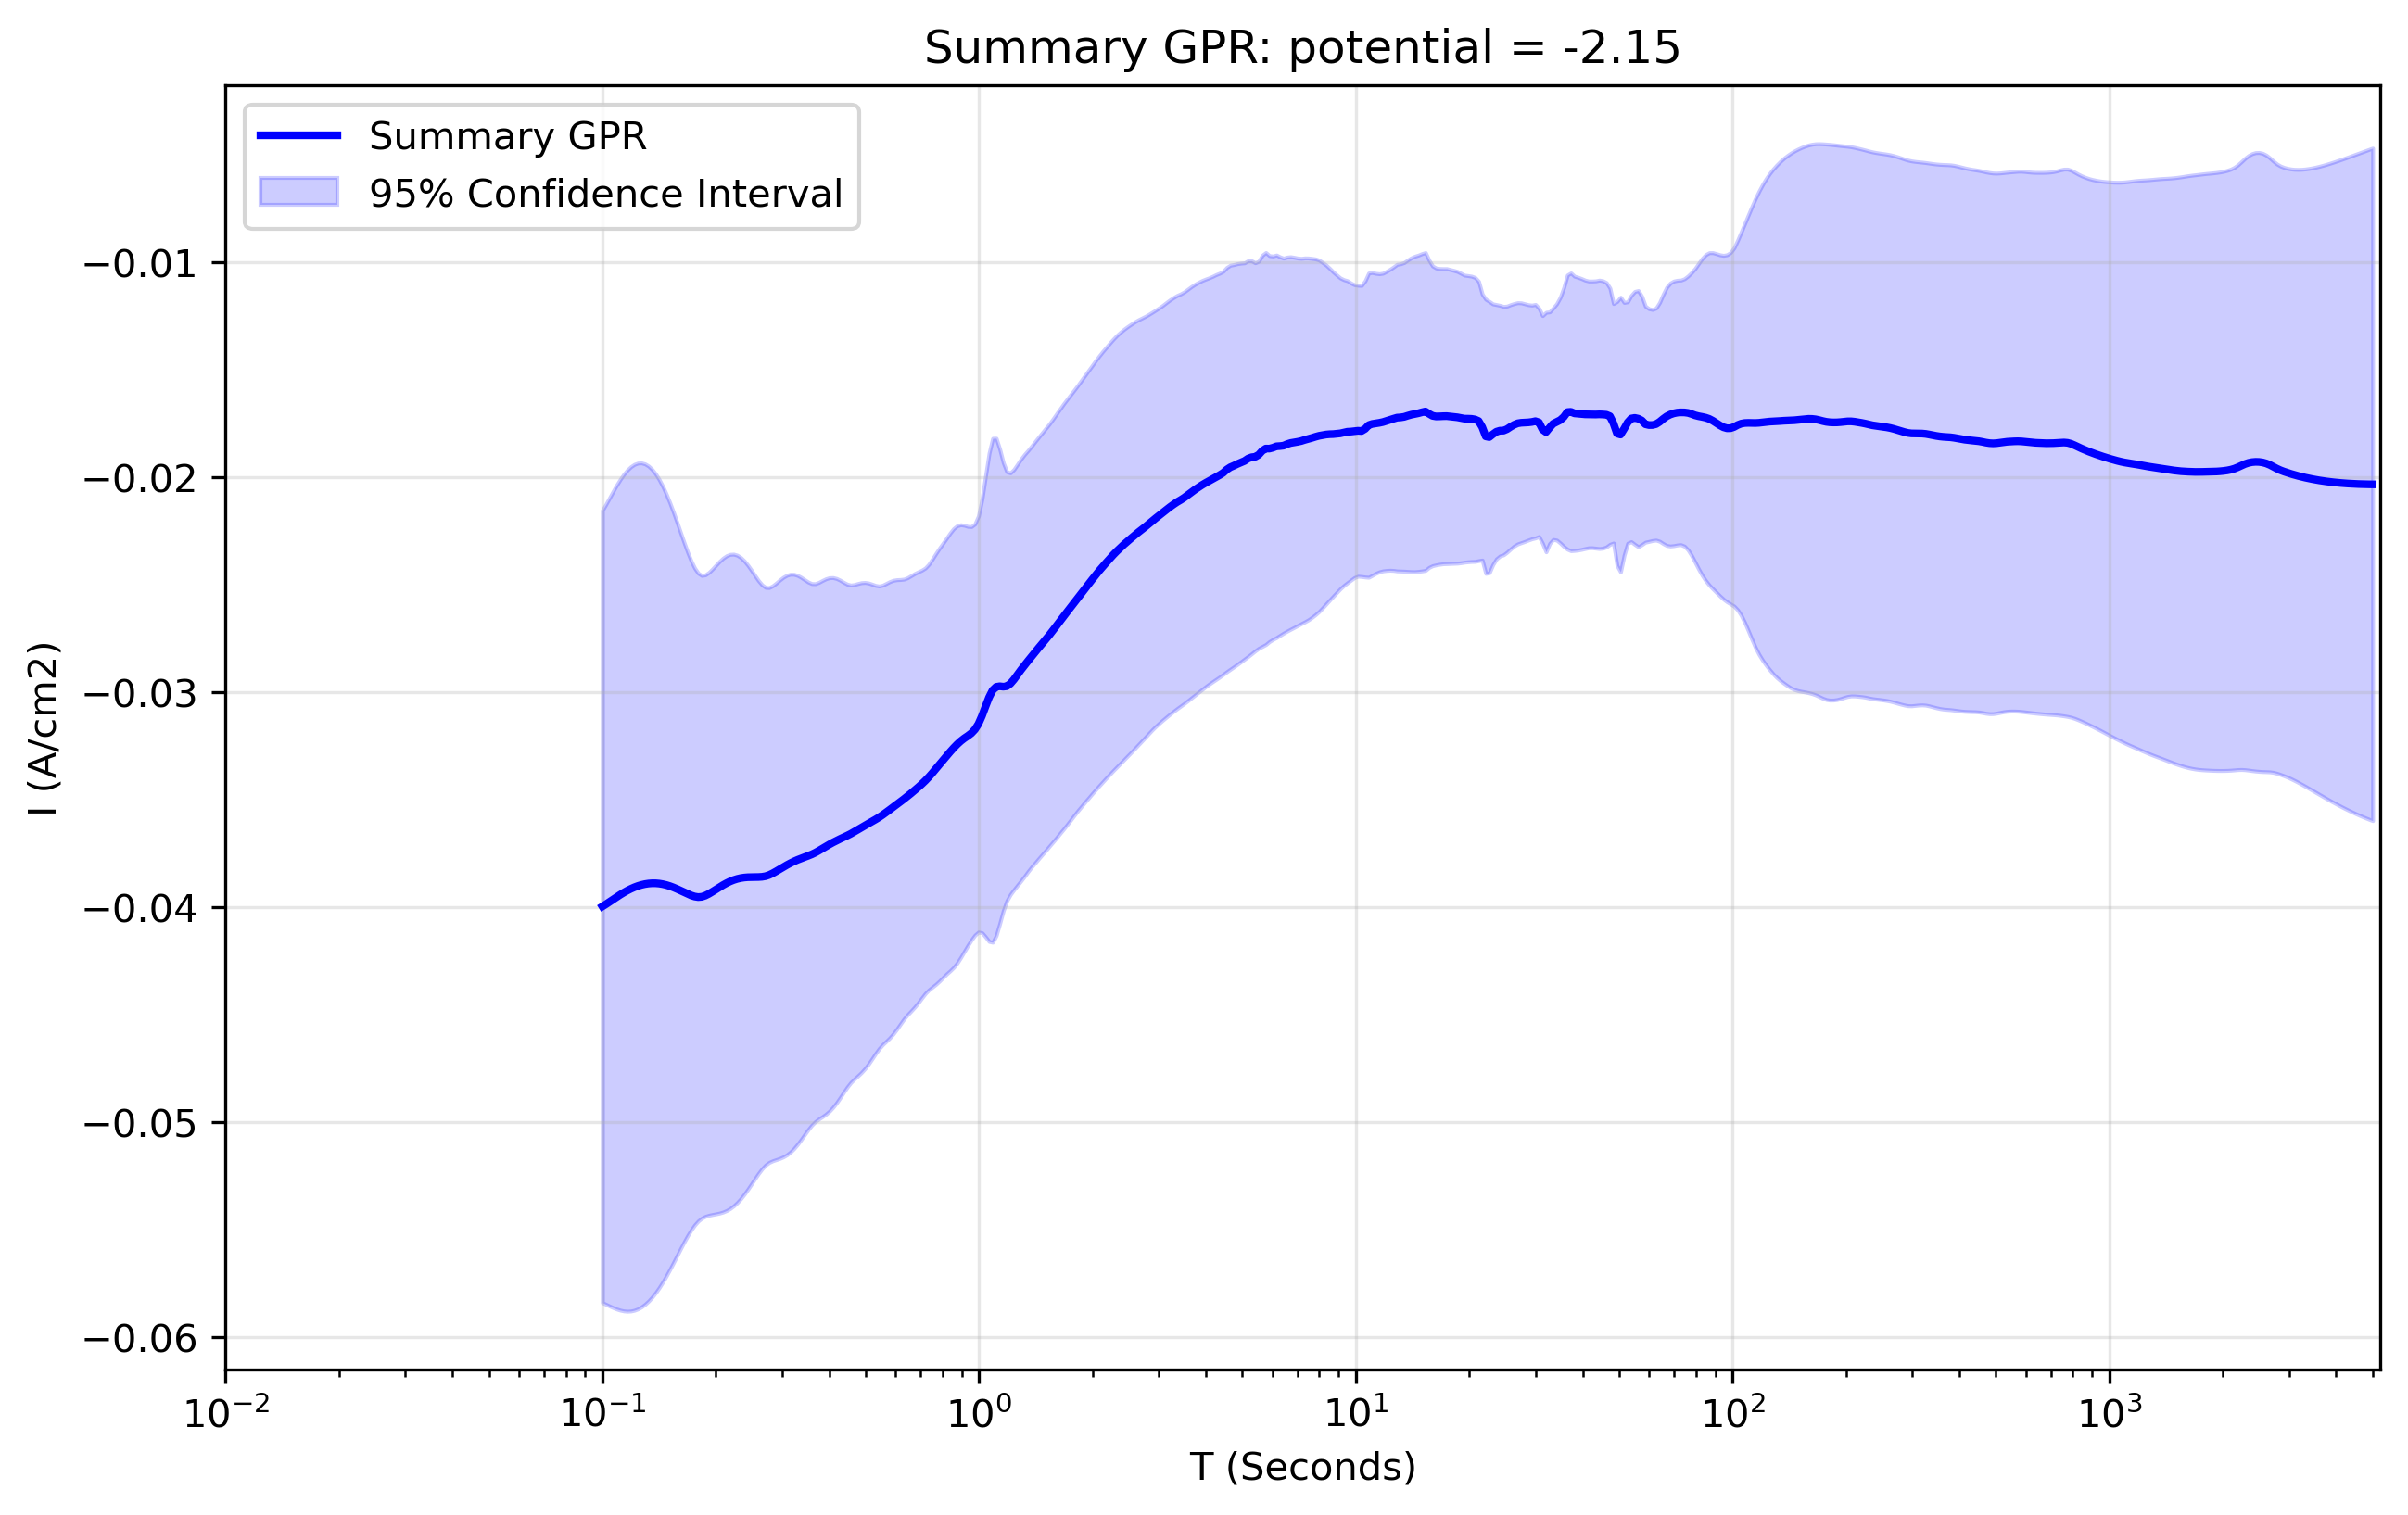

Data behind this chart, as committed beside it:
x_transformed, x_real, y_real, y_normalised, Std_real, Upper_CI_real, Lower_CI_real, Std_normalised, Upper_CI_normalised, Lower_CI_normalised
-1.0, 0.1, -0.03996, 2.254, 0.009401, -0.02153, -0.05838, 0.5446, -0.02103, -0.05888
-0.9906, 0.1022, -0.03986, 2.248, 0.009492, -0.02125, -0.05846, 0.5494, -0.02076, -0.05895
-0.9812, 0.1044, -0.03975, 2.242, 0.009588, -0.02095, -0.05854, 0.5544, -0.02048, -0.05901
-0.9717, 0.1067, -0.03963, 2.235, 0.009683, -0.02066, -0.05861, 0.5595, -0.02019, -0.05908
-0.9623, 0.1091, -0.03952, 2.229, 0.009773, -0.02037, -0.05868, 0.5643, -0.01991, -0.05913
-0.9529, 0.1115, -0.03942, 2.223, 0.009855, -0.0201, -0.05873, 0.5687, -0.01965, -0.05918
-0.9435, 0.1139, -0.03932, 2.217, 0.009924, -0.01987, -0.05877, 0.5725, -0.01942, -0.05921
-0.9341, 0.1164, -0.03922, 2.212, 0.009979, -0.01967, -0.05878, 0.5755, -0.01922, -0.05922
-0.9247, 0.1189, -0.03914, 2.207, 0.01002, -0.01951, -0.05877, 0.5776, -0.01907, -0.05922
-0.9152, 0.1215, -0.03907, 2.203, 0.01004, -0.0194, -0.05874, 0.5788, -0.01895, -0.05918
-0.9058, 0.1242, -0.03901, 2.2, 0.01003, -0.01934, -0.05867, 0.5788, -0.01889, -0.05912
-0.8964, 0.1269, -0.03896, 2.197, 0.01001, -0.01933, -0.05858, 0.5777, -0.01888, -0.05903
-0.887, 0.1297, -0.03892, 2.195, 0.009971, -0.01938, -0.05846, 0.5755, -0.01892, -0.05892
-0.8776, 0.1326, -0.03889, 2.193, 0.009907, -0.01948, -0.05831, 0.5721, -0.01901, -0.05877
-0.8682, 0.1355, -0.03888, 2.193, 0.009821, -0.01963, -0.05813, 0.5675, -0.01916, -0.0586
-0.8587, 0.1384, -0.03888, 2.193, 0.009714, -0.01984, -0.05792, 0.5619, -0.01935, -0.05841
-0.8493, 0.1415, -0.0389, 2.194, 0.009587, -0.0201, -0.05769, 0.5552, -0.0196, -0.05819
-0.8399, 0.1446, -0.03892, 2.195, 0.009441, -0.02042, -0.05743, 0.5476, -0.01989, -0.05795
-0.8305, 0.1477, -0.03896, 2.197, 0.009277, -0.02078, -0.05714, 0.5392, -0.02022, -0.0577
-0.8211, 0.151, -0.03901, 2.2, 0.009098, -0.02118, -0.05684, 0.5301, -0.02059, -0.05744
-0.8117, 0.1543, -0.03907, 2.204, 0.008907, -0.02162, -0.05653, 0.5207, -0.02098, -0.05717
-0.8022, 0.1577, -0.03914, 2.207, 0.008707, -0.02208, -0.05621, 0.511, -0.02138, -0.0569
-0.7928, 0.1611, -0.03922, 2.212, 0.008504, -0.02255, -0.05589, 0.5015, -0.02179, -0.05665
-0.7834, 0.1647, -0.0393, 2.216, 0.008303, -0.02302, -0.05557, 0.4924, -0.02218, -0.05641
-0.774, 0.1683, -0.03937, 2.221, 0.008113, -0.02347, -0.05527, 0.4842, -0.02255, -0.0562
-0.7646, 0.172, -0.03944, 2.224, 0.00794, -0.02388, -0.05501, 0.4772, -0.02286, -0.05603
-0.7552, 0.1757, -0.0395, 2.227, 0.007794, -0.02422, -0.05477, 0.4717, -0.0231, -0.05589
-0.7457, 0.1796, -0.03952, 2.229, 0.007686, -0.02446, -0.05459, 0.4681, -0.02326, -0.05579
-0.7363, 0.1835, -0.03951, 2.228, 0.007626, -0.02456, -0.05445, 0.4666, -0.02329, -0.05572
-0.7269, 0.1875, -0.03945, 2.225, 0.007611, -0.02454, -0.05437, 0.467, -0.02323, -0.05568
-0.7175, 0.1916, -0.03937, 2.22, 0.007626, -0.02443, -0.05432, 0.4685, -0.02309, -0.05566
-0.7081, 0.1958, -0.03927, 2.215, 0.007658, -0.02426, -0.05428, 0.4707, -0.02291, -0.05563
-0.6987, 0.2001, -0.03917, 2.209, 0.007696, -0.02409, -0.05425, 0.4732, -0.02273, -0.05561
-0.6892, 0.2045, -0.03906, 2.203, 0.007732, -0.02391, -0.05422, 0.4754, -0.02254, -0.05559
-0.6798, 0.209, -0.03896, 2.197, 0.007758, -0.02376, -0.05417, 0.4772, -0.02238, -0.05555
-0.6704, 0.2136, -0.03887, 2.192, 0.007769, -0.02365, -0.0541, 0.4783, -0.02225, -0.0555
-0.661, 0.2183, -0.03879, 2.188, 0.007761, -0.02358, -0.05401, 0.4785, -0.02216, -0.05542
-0.6516, 0.2231, -0.03873, 2.184, 0.007732, -0.02357, -0.05388, 0.4777, -0.02213, -0.05533
-0.6422, 0.2279, -0.03868, 2.181, 0.007681, -0.02362, -0.05373, 0.4758, -0.02214, -0.05521
-0.6327, 0.2329, -0.03864, 2.179, 0.007607, -0.02373, -0.05355, 0.4729, -0.0222, -0.05507
-0.6233, 0.2381, -0.03861, 2.178, 0.007514, -0.02389, -0.05334, 0.4692, -0.02231, -0.05492
-0.6139, 0.2433, -0.0386, 2.177, 0.007403, -0.02409, -0.05311, 0.4647, -0.02245, -0.05475
-0.6045, 0.2486, -0.03859, 2.177, 0.007281, -0.02432, -0.05286, 0.4598, -0.02261, -0.05457
-0.5951, 0.2541, -0.03859, 2.176, 0.007154, -0.02457, -0.05261, 0.4549, -0.02278, -0.0544
-0.5857, 0.2596, -0.03859, 2.176, 0.007033, -0.02481, -0.05237, 0.4505, -0.02294, -0.05424
-0.5762, 0.2653, -0.03858, 2.176, 0.006928, -0.025, -0.05216, 0.447, -0.02305, -0.05411
-0.5668, 0.2711, -0.03855, 2.174, 0.006853, -0.02512, -0.05198, 0.445, -0.02309, -0.05402
-0.5574, 0.2771, -0.0385, 2.171, 0.00682, -0.02513, -0.05186, 0.4449, -0.02303, -0.05396
-0.548, 0.2831, -0.03842, 2.167, 0.006822, -0.02505, -0.05179, 0.4464, -0.0229, -0.05393
-0.5386, 0.2893, -0.03832, 2.161, 0.006841, -0.02492, -0.05173, 0.4486, -0.02274, -0.05391
-0.5292, 0.2957, -0.03823, 2.156, 0.006863, -0.02477, -0.05168, 0.4508, -0.02256, -0.05389
-0.5197, 0.3022, -0.03813, 2.15, 0.006877, -0.02465, -0.05161, 0.4525, -0.0224, -0.05385
-0.5103, 0.3088, -0.03803, 2.145, 0.006876, -0.02456, -0.05151, 0.4534, -0.02228, -0.05379
-0.5009, 0.3156, -0.03794, 2.14, 0.006855, -0.02451, -0.05138, 0.4532, -0.02219, -0.05369
-0.4915, 0.3225, -0.03786, 2.135, 0.006812, -0.02451, -0.05122, 0.452, -0.02216, -0.05357
-0.4821, 0.3296, -0.03779, 2.131, 0.006749, -0.02456, -0.05102, 0.4497, -0.02216, -0.05342
-0.4727, 0.3368, -0.03773, 2.128, 0.006671, -0.02465, -0.0508, 0.4468, -0.0222, -0.05325
-0.4632, 0.3442, -0.03766, 2.124, 0.006583, -0.02476, -0.05057, 0.4435, -0.02225, -0.05308
-0.4538, 0.3517, -0.0376, 2.121, 0.006497, -0.02487, -0.05034, 0.4404, -0.0223, -0.05291
-0.4444, 0.3594, -0.03754, 2.117, 0.006425, -0.02494, -0.05013, 0.4382, -0.02231, -0.05276
... 440 more rows
